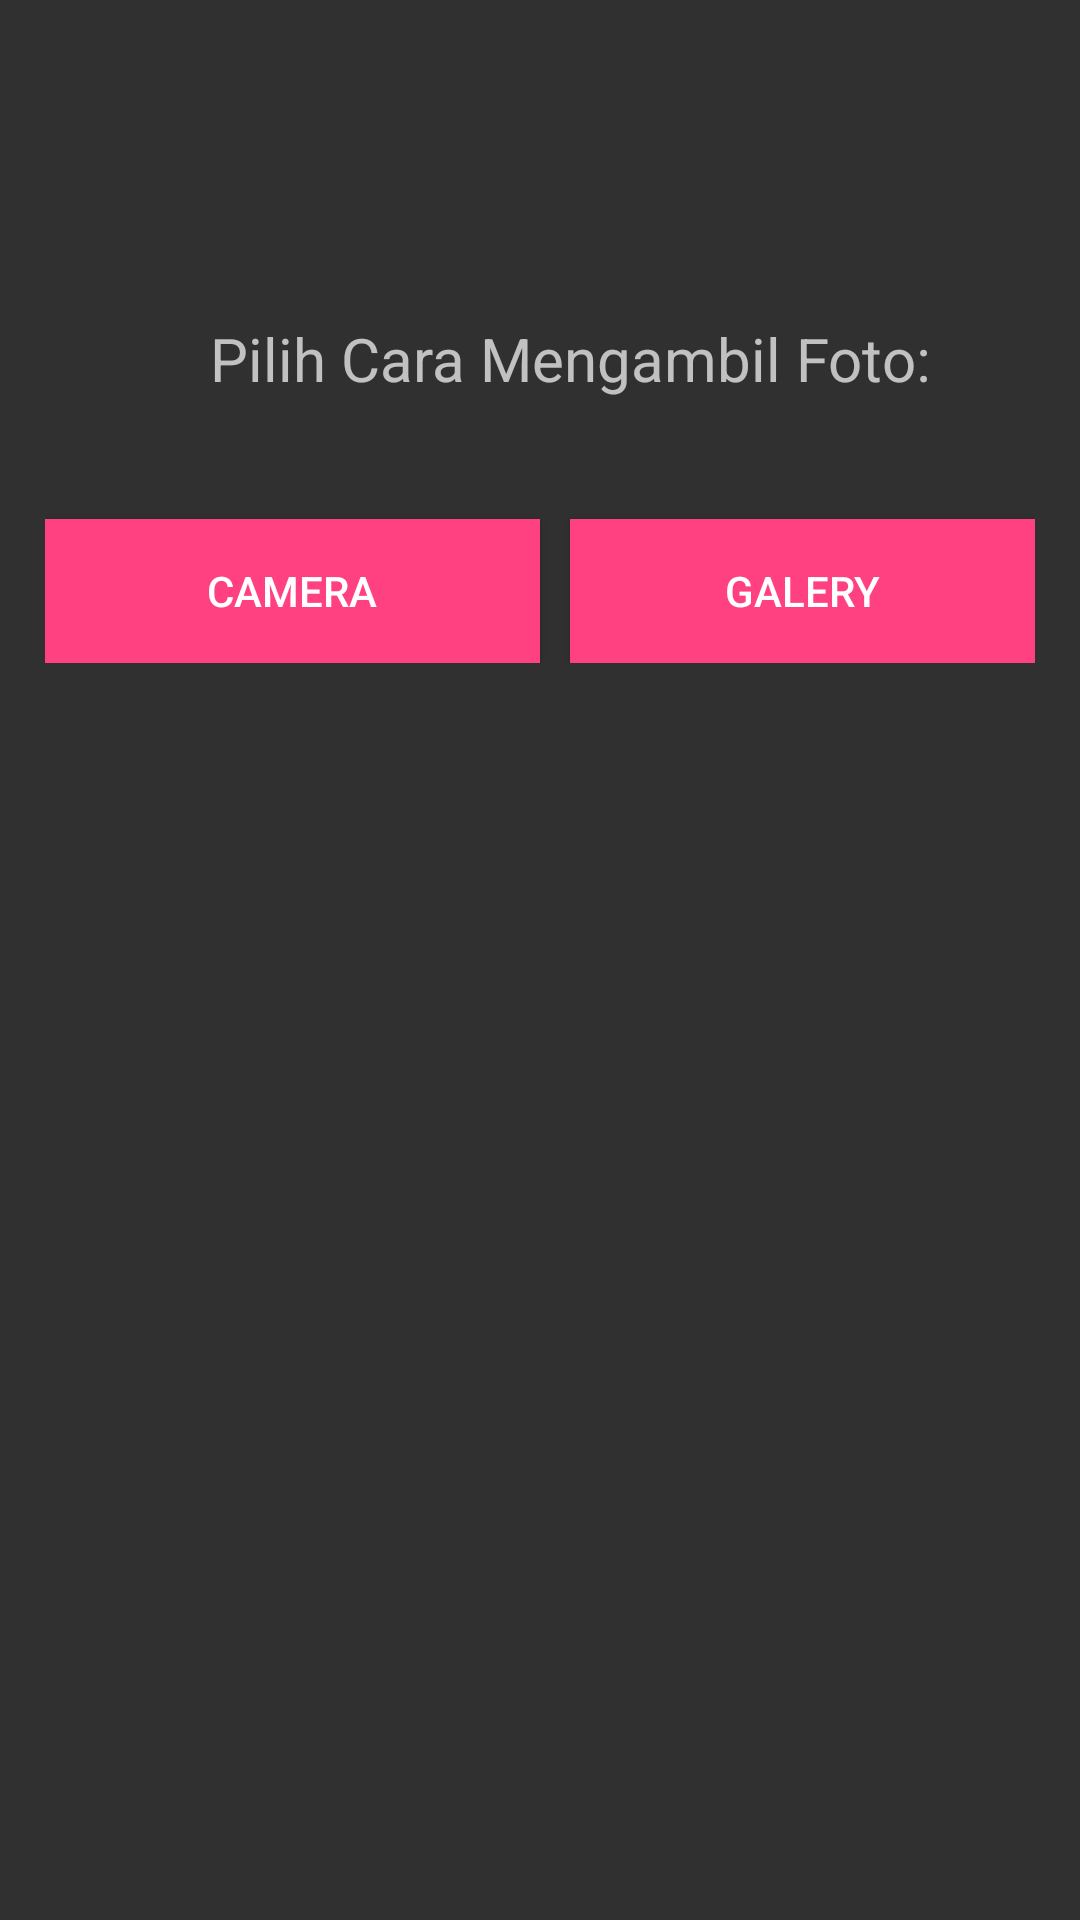

Write the Android layout XML for this screen, with the resource values it uses.
<!-- AndroidManifest.xml: application theme Theme.Design.NoActionBar -->
<!-- res/layout/pilih_cara_layout.xml -->
<?xml version="1.0" encoding="utf-8"?>
<LinearLayout xmlns:android="http://schemas.android.com/apk/res/android"
              android:orientation="vertical" android:layout_width="match_parent"
              android:layout_height="match_parent">
    <LinearLayout
        android:layout_width="match_parent"
        android:layout_height="match_parent"
        android:orientation="vertical"
        android:paddingLeft="15dp"
        android:paddingRight="15dp"
        android:paddingTop="50dp"
        android:layout_marginTop="?attr/actionBarSize"
        >


        <android.support.design.widget.TextInputLayout
            android:layout_width="350dp"
            android:layout_height="wrap_content"
            android:id="@+id/urlLayout">


            <TextView
                android:layout_width="350dp"
                android:layout_height="wrap_content"
                android:id="@+id/urlEditText"
                android:text="@string/pilihCara"
                android:gravity="center"
                android:textSize="20dp"/>
        </android.support.design.widget.TextInputLayout>
        <LinearLayout
            android:layout_width="match_parent"
            android:layout_height="wrap_content">
            <Button
                android:id="@+id/saveBtn"
                android:text="camera"
                android:clickable="true"
                android:layout_weight="1"
                android:background="@color/colorAccent"
                android:layout_marginTop="40dp"
                android:textColor="@android:color/white"
                android:layout_width="match_parent"
                android:layout_height="wrap_content" />
            <Button
                android:id="@+id/cancelBtn"
                android:text="GALERY"
                android:layout_marginLeft="10dp"
                android:layout_weight="1"
                android:clickable="true"
                android:background="@color/colorAccent"
                android:layout_marginTop="40dp"
                android:textColor="@android:color/white"
                android:layout_width="match_parent"
                android:layout_height="wrap_content" />
        </LinearLayout>
    </LinearLayout>

</LinearLayout>
<!-- resources referenced by this layout -->
<resources>
  <color name="colorAccent">#FF4081</color>
  <string name="pilihCara">Pilih Cara Mengambil Foto:</string>
</resources>
